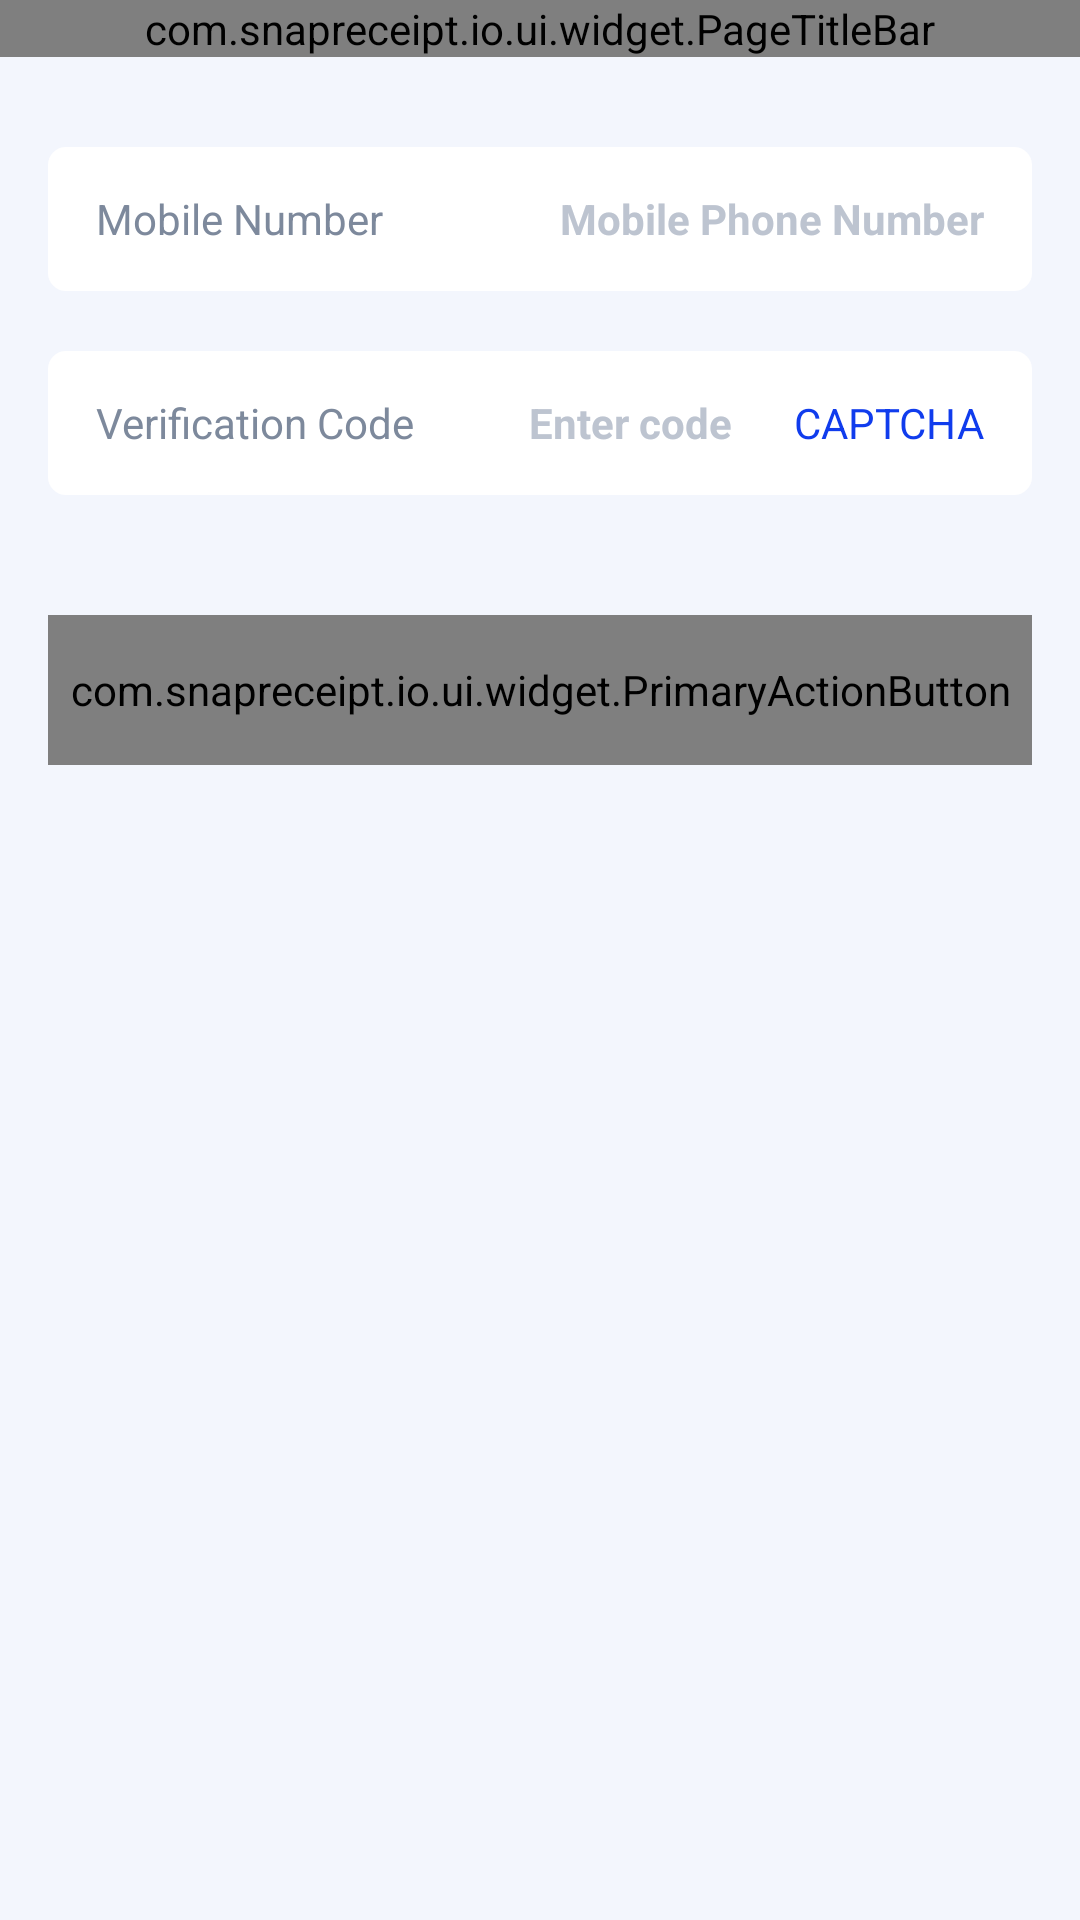

This screen was rendered from an Android layout file. Write that file and the resources it references.
<!-- AndroidManifest.xml: application theme AppTheme -->
<!-- res/layout/activity_change_phone.xml -->
<?xml version="1.0" encoding="utf-8"?>
<androidx.constraintlayout.widget.ConstraintLayout xmlns:android="http://schemas.android.com/apk/res/android"
    xmlns:app="http://schemas.android.com/apk/res-auto"
    android:layout_width="match_parent"
    android:layout_height="match_parent"
    android:background="@color/colorBackground">

    <androidx.constraintlayout.widget.Guideline
        android:id="@+id/bound_left"
        android:layout_width="wrap_content"
        android:layout_height="wrap_content"
        android:orientation="vertical"
        app:layout_constraintGuide_begin="@dimen/page_start_margin" />

    <androidx.constraintlayout.widget.Guideline
        android:id="@+id/bound_right"
        android:layout_width="wrap_content"
        android:layout_height="wrap_content"
        android:orientation="vertical"
        app:layout_constraintGuide_end="@dimen/page_end_margin" />

    <com.snapreceipt.io.ui.widget.PageTitleBar
        android:id="@+id/page_header"
        android:layout_width="0dp"
        android:layout_height="wrap_content"
        app:layout_constraintEnd_toEndOf="parent"
        app:layout_constraintStart_toStartOf="parent"
        app:layout_constraintTop_toTopOf="parent"
        app:ptbTitleText="@string/change_mobile_number" />

    <LinearLayout
        android:id="@+id/phone_input_container"
        android:layout_width="0dp"
        android:layout_height="@dimen/input_box_height"
        android:layout_marginTop="30dp"
        android:background="@drawable/bg_surface_card_small"
        android:gravity="center_vertical"
        android:orientation="horizontal"
        android:paddingHorizontal="16dp"
        app:layout_constraintEnd_toEndOf="@id/bound_right"
        app:layout_constraintStart_toStartOf="@id/bound_left"
        app:layout_constraintTop_toBottomOf="@id/page_header">

        <TextView
            android:layout_width="wrap_content"
            android:layout_height="wrap_content"
            android:text="@string/mobile_number"
            android:textColor="@color/text_secondary"
            android:textSize="@dimen/text_size_secondary" />

        <EditText
            android:id="@+id/phone_input"
            android:layout_width="0dp"
            android:layout_height="wrap_content"
            android:layout_marginStart="16dp"
            android:layout_weight="1"
            android:autofillHints="phone"
            android:background="@null"
            android:gravity="end"
            android:hint="@string/login_phone_hint"
            android:inputType="phone"
            android:maxLines="1"
            android:textColor="@color/text_primary"
            android:textColorHint="@color/text_muted"
            android:textCursorDrawable="@drawable/cursor_primary"
            android:textSize="@dimen/text_size_secondary"
            android:textStyle="bold" />
    </LinearLayout>

    <LinearLayout
        android:id="@+id/code_input_container"
        android:layout_width="0dp"
        android:layout_height="@dimen/input_box_height"
        android:layout_marginTop="20dp"
        android:background="@drawable/bg_surface_card_small"
        android:gravity="center_vertical"
        android:orientation="horizontal"
        android:paddingHorizontal="16dp"
        app:layout_constraintEnd_toEndOf="@id/bound_right"
        app:layout_constraintStart_toStartOf="@id/bound_left"
        app:layout_constraintTop_toBottomOf="@id/phone_input_container">

        <TextView
            android:layout_width="wrap_content"
            android:layout_height="wrap_content"
            android:text="@string/login_code_label"
            android:textColor="@color/text_secondary"
            android:textSize="@dimen/text_size_secondary" />

        <EditText
            android:id="@+id/code_input"
            android:layout_width="0dp"
            android:layout_height="wrap_content"
            android:layout_marginStart="16dp"
            android:layout_weight="1"
            android:background="@null"
            android:gravity="end"
            android:hint="@string/login_code_hint"
            android:inputType="textVisiblePassword|textNoSuggestions"
            android:maxLines="1"
            android:textColor="@color/text_primary"
            android:textColorHint="@color/text_muted"
            android:textCursorDrawable="@drawable/cursor_primary"
            android:textSize="@dimen/text_size_secondary"
            android:textStyle="bold" />

        <TextView
            android:id="@+id/get_code_btn"
            android:layout_width="wrap_content"
            android:layout_height="match_parent"
            android:layout_marginStart="12dp"
            android:minWidth="72dp"
            android:gravity="center"
            android:paddingStart="8dp"
            android:paddingEnd="0dp"
            android:text="@string/login_captcha"
            android:textColor="@color/colorPrimary"
            android:textSize="@dimen/text_size_secondary" />
    </LinearLayout>

    <com.snapreceipt.io.ui.widget.PrimaryActionButton
        android:id="@+id/confirm_btn"
        android:layout_width="0dp"
        android:layout_height="@dimen/button_height"
        android:layout_marginTop="40dp"
        android:enabled="false"
        android:text="@string/confirm"
        app:layout_constraintEnd_toEndOf="@id/bound_right"
        app:layout_constraintStart_toStartOf="@id/bound_left"
        app:layout_constraintTop_toBottomOf="@id/code_input_container"
        app:pabCornerRadius="80dp"
        app:pabEnableShadow="false" />

</androidx.constraintlayout.widget.ConstraintLayout>
<!-- resources referenced by this layout -->
<resources>
  <color name="colorBackground">#F3F6FD</color>
  <color name="colorPrimary">#103CED</color>
  <color name="text_muted">#BDC4D0</color>
  <color name="text_primary">#323B4B</color>
  <color name="text_secondary">#7D899C</color>
  <dimen name="button_height">50dp</dimen>
  <dimen name="input_box_height">48dp</dimen>
  <dimen name="page_end_margin">16dp</dimen>
  <dimen name="page_start_margin">16dp</dimen>
  <dimen name="text_size_secondary">14sp</dimen>
  <!-- drawable bg_surface_card_small (drawable) -->
  <?xml version="1.0" encoding="utf-8"?>
  <shape xmlns:android="http://schemas.android.com/apk/res/android" android:shape="rectangle">
      <solid android:color="@android:color/white" />
      <corners android:radius="@dimen/corner_radius_small" />
  </shape>
  <!-- drawable cursor_primary (drawable) -->
  <?xml version="1.0" encoding="utf-8"?>
  <shape xmlns:android="http://schemas.android.com/apk/res/android"
      android:shape="rectangle">
      <size android:width="2dp" />
      <solid android:color="@color/colorPrimary" />
  </shape>
  <string name="change_mobile_number">Change Mobile Number</string>
  <string name="confirm">Confirm</string>
  <string name="login_captcha">CAPTCHA</string>
  <string name="login_code_hint">Enter code</string>
  <string name="login_code_label">Verification Code</string>
  <string name="login_phone_hint">Mobile Phone Number</string>
  <string name="mobile_number">Mobile Number</string>
  <dimen name="corner_radius_small">6dp</dimen>
  <style name="Widget.SnapReceipt.BottomNavigationView" parent="Widget.MaterialComponents.BottomNavigationView">
          <item name="itemIconTint">@null</item>
          <item name="itemTextColor">@color/nav_text_selector</item>
          <item name="itemTextAppearanceActive">@style/TextAppearance.BottomNav.Active</item>
          <item name="itemTextAppearanceInactive">@style/TextAppearance.BottomNav.Inactive</item>
      </style>
  <color name="colorPrimaryVariant">#103CED</color>
  <color name="colorSecondary">#2F6BFF</color>
  <color name="colorSecondaryVariant">@color/colorSecondary</color>
  <color name="colorError">#B00020</color>
  <color name="colorOnPrimary">#FFFFFF</color>
  <color name="colorOnSecondary">#1E2430</color>
  <color name="colorOnError">#FFFFFF</color>
  <color name="colorSurface">#FFFFFF</color>
  <color name="colorOnBackground">#1E2430</color>
  <color name="colorOnSurface">#1E2430</color>
  <style name="Widget.SnapReceipt.MaterialCardView" parent="Widget.MaterialComponents.CardView">
          <item name="cardUseCompatPadding">false</item>
          <item name="cardElevation">@dimen/card_elevation_default</item>
      </style>
  <style name="TextAppearance.BottomNav.Active" parent="TextAppearance.MaterialComponents.Caption">
          <item name="android:textSize">@dimen/nav_text_size</item>
          <item name="android:textStyle">normal</item>
      </style>
  <style name="TextAppearance.BottomNav.Inactive" parent="TextAppearance.MaterialComponents.Caption">
          <item name="android:textSize">@dimen/nav_text_size</item>
          <item name="android:textStyle">normal</item>
      </style>
  <dimen name="card_elevation_default">4dp</dimen>
  <dimen name="nav_text_size">12sp</dimen>
</resources>
